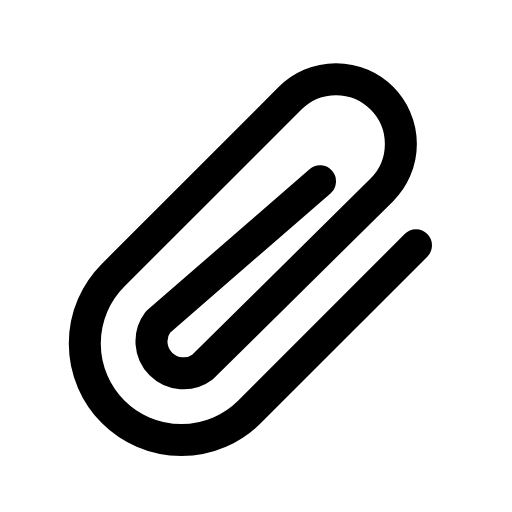
t = 0.00 s
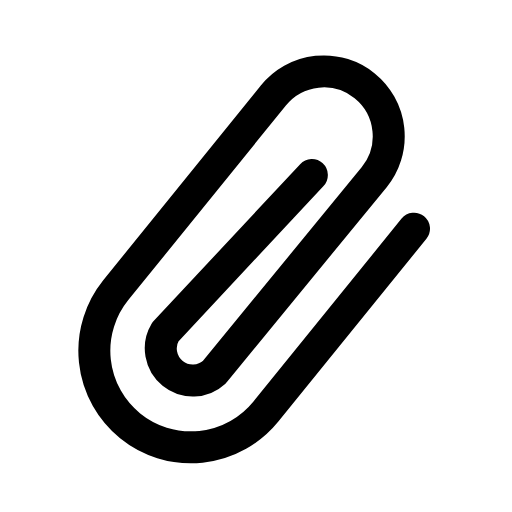
t = 0.14 s
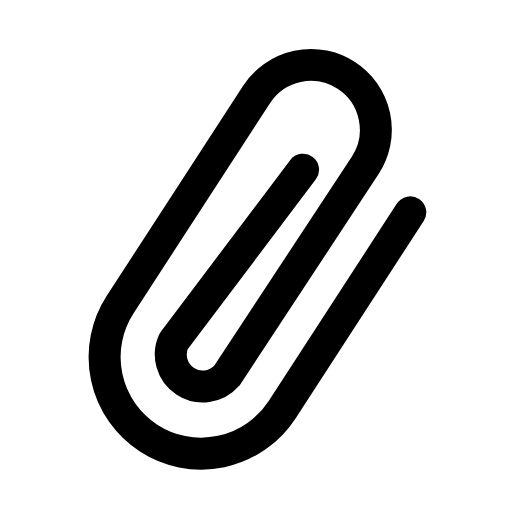
t = 0.28 s
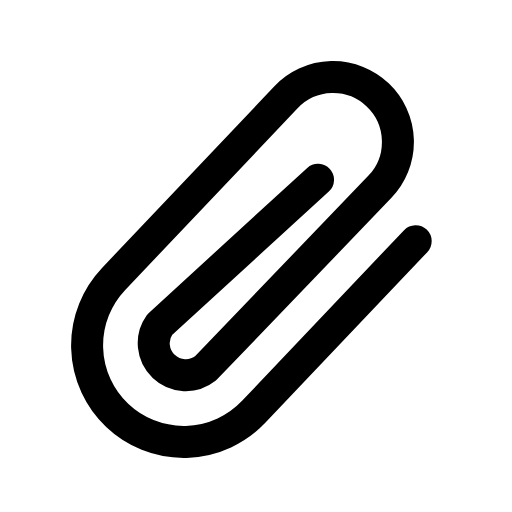
t = 0.42 s
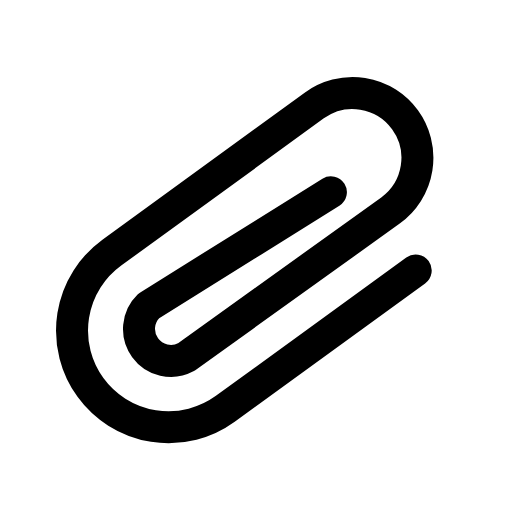
t = 0.56 s
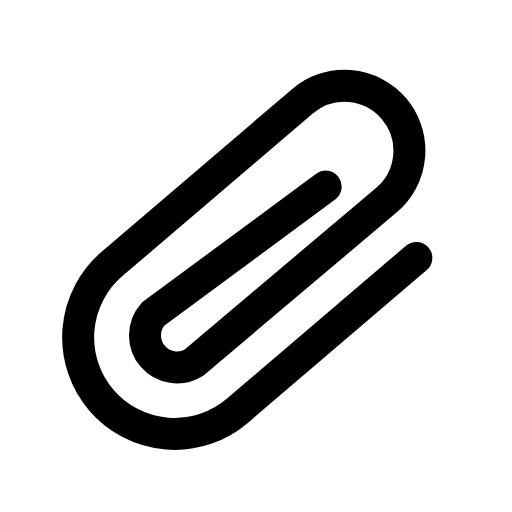
t = 0.68 s

The animated SVG that drew these frames (rendered in a browser with its animation timeline set to each time). Animation: 1 CSS @keyframes rule; one cycle of 0.80 s, repeats indefinitely.

<svg xmlns="http://www.w3.org/2000/svg" viewBox="0 0 24 24" width="24" height="24" class="rd-a-paperclip" data-rd-animate="hover"><style>.rd-a-paperclip{overflow:visible}.rd-a-paperclip *{transform-box:view-box}.rd-a-paperclip .a{transform-origin:12px 12px}@media (prefers-reduced-motion:no-preference){.rd-a-paperclip[data-rd-animate="hover"]:hover .a,:hover>.rd-a-paperclip[data-rd-animate="parent"] .a,.rd-a-paperclip[data-rd-animate="play"] .a,.rd-a-paperclip[data-rd-animate="loop"] .a{animation:rd-paperclip-m calc(0.8s*var(--rd-speed,1)) ease-in-out}.rd-a-paperclip[data-rd-animate="loop"] *{animation-iteration-count:infinite!important}@keyframes rd-paperclip-m{0%,100%{rotate:0deg}35%{rotate:-12deg}70%{rotate:9deg}}}</style><g fill="none" stroke="currentColor" stroke-linecap="round" stroke-linejoin="round" stroke-width="1.5"><g class="a"><path d="M19.5 11.5l-7.8 7.8a4.5 4.5 0 0 1-6.4-6.4l8.3-8.3a3 3 0 0 1 4.3 4.3l-8.4 8.3a1.5 1.5 0 0 1-2.1-2.1L15 8.5"/></g></g></svg>
